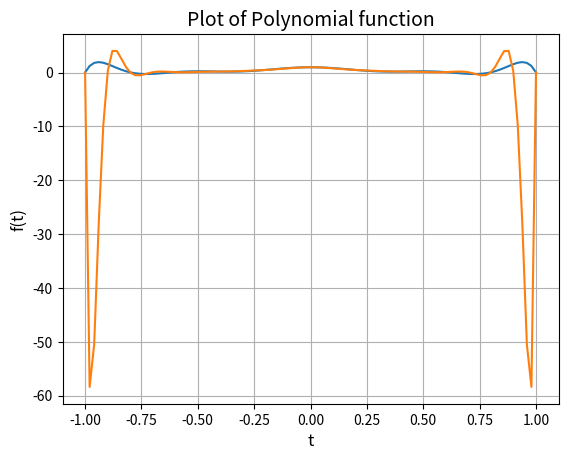

Write the Python code that produced this figure.
# -*- coding: utf-8 -*-
"""problem_3

Automatically generated by Colaboratory.

Original file is located at
    https://colab.research.google.com/<link-removed>
"""

import math
import numpy as np
import matplotlib.pyplot as plt

def datapoints(n):
  y = None
  if(n == 11):
    y = [-1/5,-2/5,-3/5,-4/5,-1,0,1/5,2/5,3/5,4/5,1]
  
  if(n == 21):
    y =  [-1/10,-2/10,-3/10,-4/10,-5/10,-6/10,-7/10,-8/10,-9/10,-1,0,1/10,2/10,3/10,4/10,5/10,6/10,7/10,8/10,9/10,1]
  y.sort()
  return y

def runge_function(t):
  y = 1 + 25*t*t
  return 1/y

def V_x(n,x_arr):
  V = []
  for i in range(len(x_arr)):
    arr = []
    for j in range(n):
      arr.append(math.pow(float(x_arr[i]),j))
    V.append(arr)
  V = np.array(V)
  return V

def poly_interpolate(n,x_arr,y_arr):
  V = V_x(n,x_arr)
  b = np.linalg.solve(V,y_arr)
  return V,b

def compute(x,w):
  len = w.shape[0]
  val = 0
  for i in range(0,len):
    x_coeff = 1
    for j in range(0,i):
      x_coeff = x*x_coeff
    val += w[i]*x_coeff
  return val

# 11 Polynomial
x_11 = datapoints(11)
y_11 = []
for i in x_11:
  y_11.append(runge_function(i))

V_11,b_11 = poly_interpolate(11,x_11,y_11)
y_b_11 = np.matmul(V_11,b_11)
T = np.linspace(-1, 1, 100)
f_at_T = np.array([runge_function(t_) for t_ in T])
f_at_computed = np.array([compute(t_,b_11) for t_ in T])
plt.plot(T, f_at_computed)
plt.grid(True)
plt.xlabel('t', fontsize=12)
plt.ylabel('f(t)', fontsize=12)
plt.title('Plot of Polynomial function', fontsize=14)

# 21 Polynomial
x_21 = datapoints(21)
y_21 = []
for i in x_21:
  y_21.append(runge_function(i))

V_21,b_21 = poly_interpolate(21,x_21,y_21)
y_b_21 = np.matmul(V_21,b_21)       

T = np.linspace(-1, 1, 100)
f_at_T = np.array([runge_function(t_) for t_ in T])
f_at_computed = np.array([compute(t_,b_21) for t_ in T])
plt.plot(T, f_at_computed)
plt.grid(True)
plt.xlabel('t', fontsize=12)
plt.ylabel('f(t)', fontsize=12)
plt.title('Plot of Polynomial function', fontsize=14)